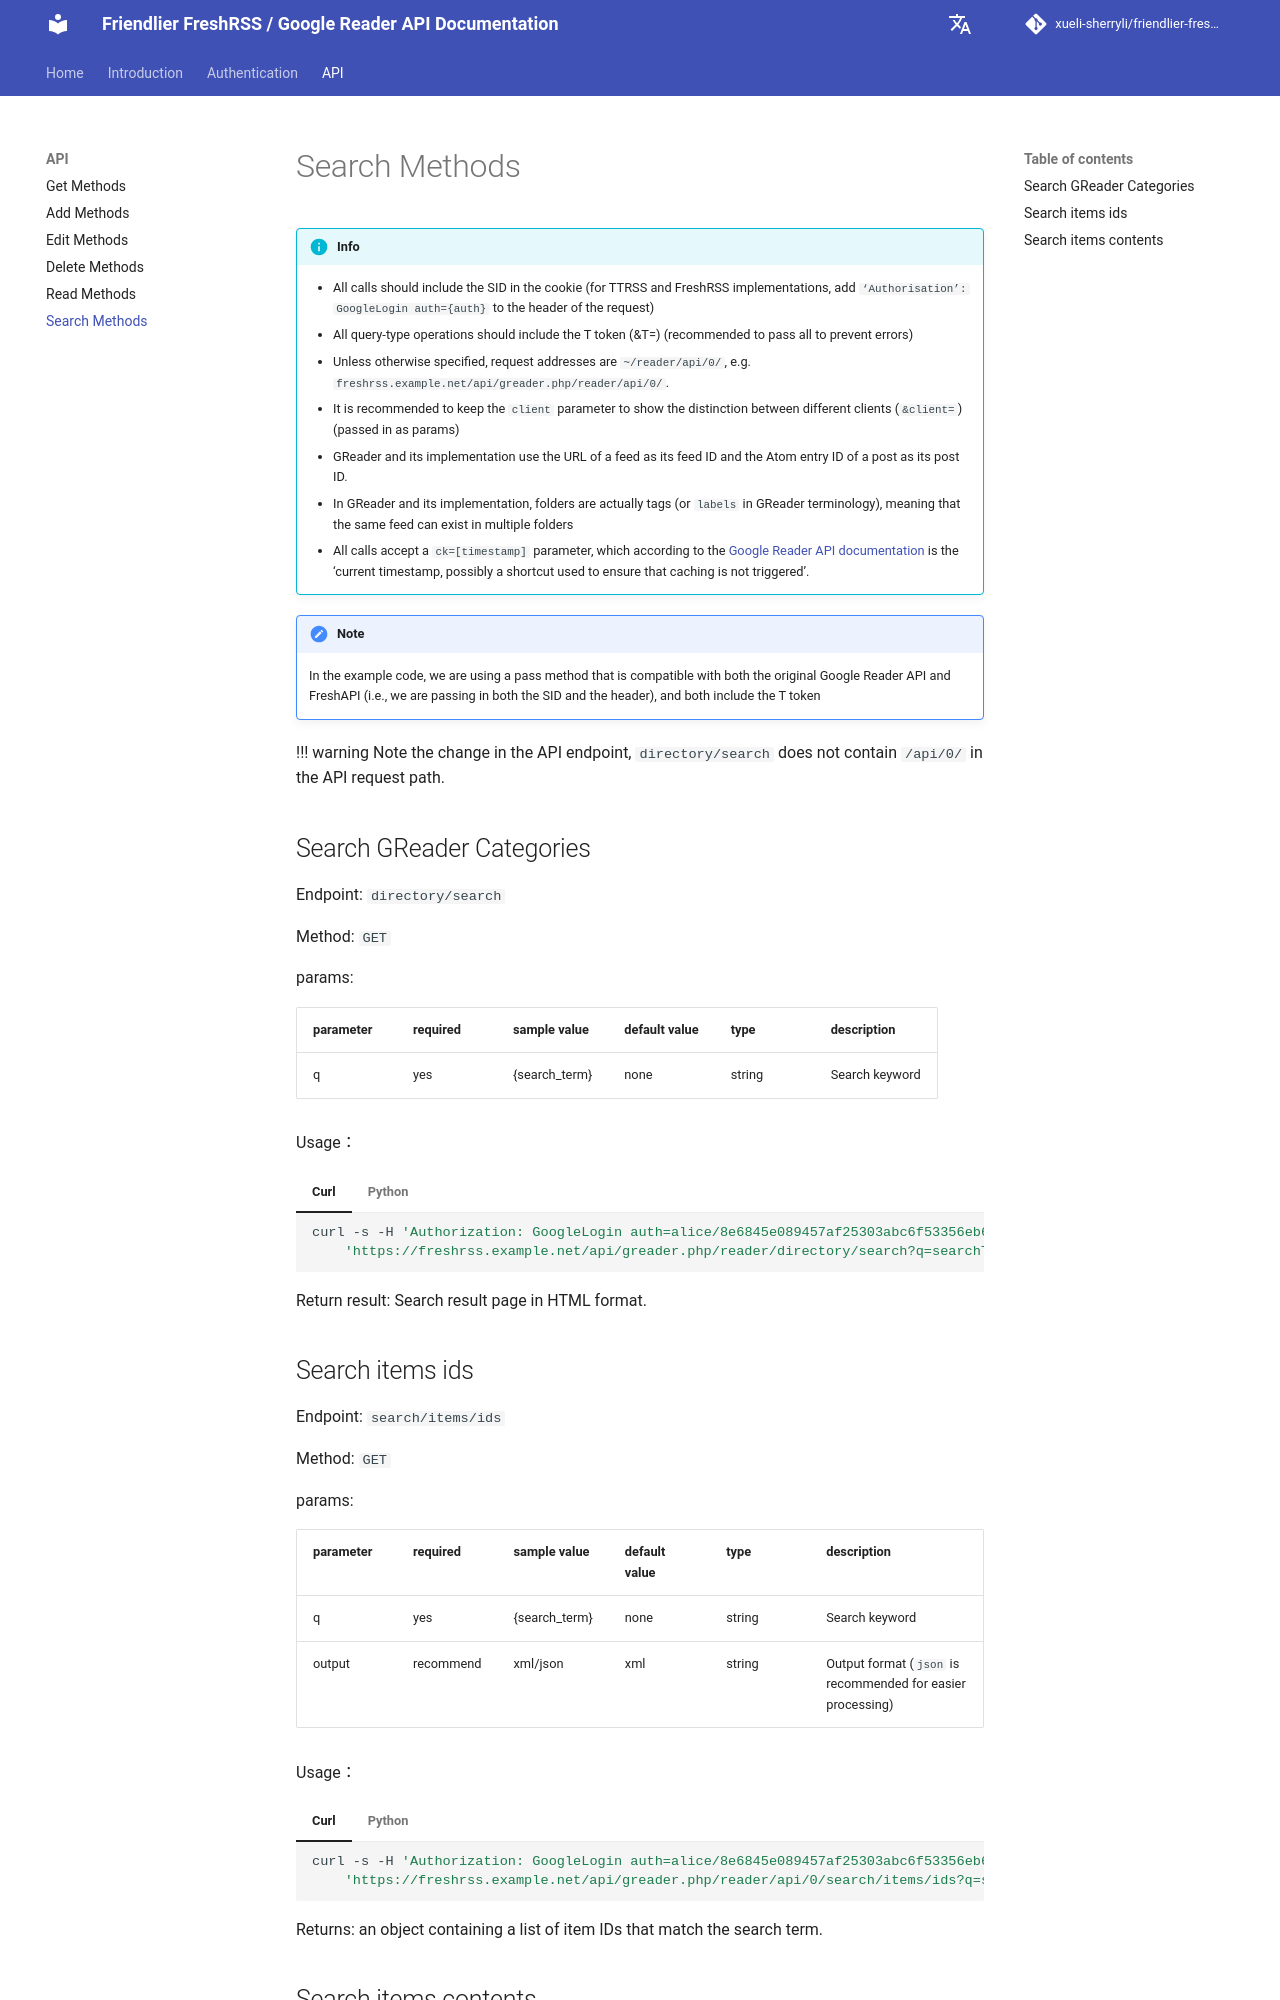

repository: xueli-sherryli/friendlier-fresh-rss-api-doc · page: en/api/api_search/index.html · generator: mkdocs

# Search Methods

!!! info
    - All calls should include the SID in the cookie (for TTRSS and FreshRSS implementations, add `‘Authorisation’: GoogleLogin auth={auth}` to the header of the request)
    - All query-type operations should include the T token (&T=) (recommended to pass all to prevent errors)
    - Unless otherwise specified, request addresses are `~/reader/api/0/`, e.g. `freshrss.example.net/api/greader.php/reader/api/0/`.
    - It is recommended to keep the `client` parameter to show the distinction between different clients (`&client=`) (passed in as params)
    - GReader and its implementation use the URL of a feed as its feed ID and the Atom entry ID of a post as its post ID. 
    - In GReader and its implementation, folders are actually tags (or `labels` in GReader terminology), meaning that the same feed can exist in multiple folders
    - All calls accept a `ck=[timestamp]` parameter, which according to the [Google Reader API documentation](http://code.google.com/p/pyrfeed/wiki/GoogleReaderAPI) is the ‘current timestamp, possibly a shortcut used to ensure that caching is not triggered’.

!!! Note
    In the example code, we are using a pass method that is compatible with both the original Google Reader API and FreshAPI (i.e., we are passing in both the SID and the header), and both include the T token

 !!! warning
    Note the change in the API endpoint, `directory/search` does not contain `/api/0/` in the API request path.

## Search GReader Categories

Endpoint: `directory/search`

Method: `GET`

params:

| parameter | required | sample value           | default value | type   | description                     |
| ------ | ---- | ------------- | ------ | ------ | -------------------------- |
| q      | yes   | {search_term} | none     | string | Search keyword               |

Usage：

=== "Curl"

    ```bash
    curl -s -H 'Authorization: GoogleLogin auth=alice/8e6845e089457af25303abc6f53356eb60bdb5f8' -H 'Cookie: SID=YOUR_SID' \
        'https://freshrss.example.net/api/greader.php/reader/directory/search?q=searchTerm&client=myclient&T=YOUR_T_TOKEN'
    ```

=== "Python"

    ```python
    import requests

    url = 'https://freshrss.example.net/api/greader.php/reader/directory/search'
    headers = {
        "Authorization: GoogleLogin auth=alice/8e6845e089457af25303abc6f53356eb60bdb5f8"
    }
    params = {
        'q': 'searchTerm',
        'client': 'myclient',
        'T': 'YOUR_T_TOKEN'
    }
    cookies = {'SID': 'YOUR_SID'}

    try:
        response = requests.get(url, headers=headers, params=params, cookies=cookies)
        response.raise_for_status()
        print(response.text)
    except requests.exceptions.RequestException as e:
        print(f"An error occurred: {e}")
    ```

Return result: Search result page in HTML format.


## Search items ids

Endpoint: `search/items/ids`

Method: `GET`

params:

| parameter | required | sample value           | default value | type   | description                                   |
| ------ | ---- | ------------- | ------ | ------ | -------------------------------------- |
| q      | yes   | {search_term} | none     | string | Search keyword                            |
| output | recommend | xml/json       | xml    | string | Output format (`json` is recommended for easier processing)  |

Usage：

=== "Curl"

    ```bash
    curl -s -H 'Authorization: GoogleLogin auth=alice/8e6845e089457af25303abc6f53356eb60bdb5f8' -H 'Cookie: SID=YOUR_SID' \
        'https://freshrss.example.net/api/greader.php/reader/api/0/search/items/ids?q=searchTerm&output=json&client=myclient&T=YOUR_T_TOKEN'
    ```

=== "Python"

    ```python
    import requests

    url = 'https://freshrss.example.net/api/greader.php/reader/api/0/search/items/ids'
    headers = {
        "Authorization: GoogleLogin auth=alice/8e6845e089457af25303abc6f53356eb60bdb5f8"
    }
    params = {
        'q': 'searchTerm',
        'output': 'json',
        'client': 'myclient',
        'T': 'YOUR_T_TOKEN'
    }
    cookies = {'SID': 'YOUR_SID'}

    try:
        response = requests.get(url, headers=headers, params=params, cookies=cookies)
        response.raise_for_status()
        print(response.text)
    except requests.exceptions.RequestException as e:
        print(f"An error occurred: {e}")
    ```
    
Returns: an object containing a list of item IDs that match the search term.
